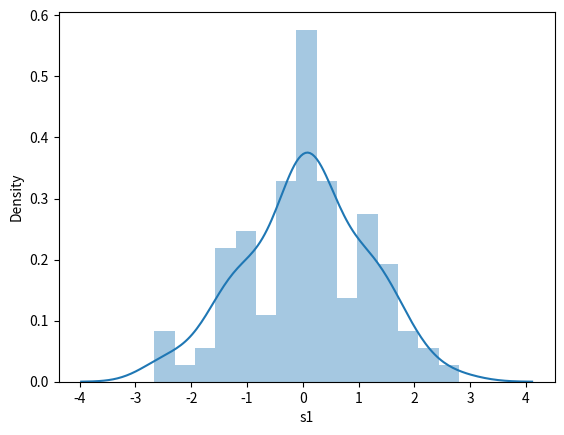

Generate this figure with matplotlib:
import numpy as np
import pandas as pd
from numpy.random import randn
from scipy import stats
import matplotlib as mpl
import matplotlib.pyplot as plt
import seaborn as sns
from pandas import Series

ds = randn(100)
# fig = sns.distplot(ds, bins=15).get_figure()
# fig.savefig('image1.png')

# fig2 = sns.distplot(ds,hist=False,rug=True,bins=10).get_figure()
# fig2.savefig('image2.png')

#change parameters of each graph

# fig3 = sns.distplot(ds,bins=15,
#                     kde_kws= {'color':'red','label':'KDE graph'},
#                     hist_kws={'label':'Histogram Label', 'color':'green','alpha':0.5}
#                     ).get_figure()
# fig3.savefig('image3.png')

s1 = Series(ds,name='s1')

fig4 = sns.distplot(s1,bins=15).get_figure()
fig4.savefig('image4.png')





